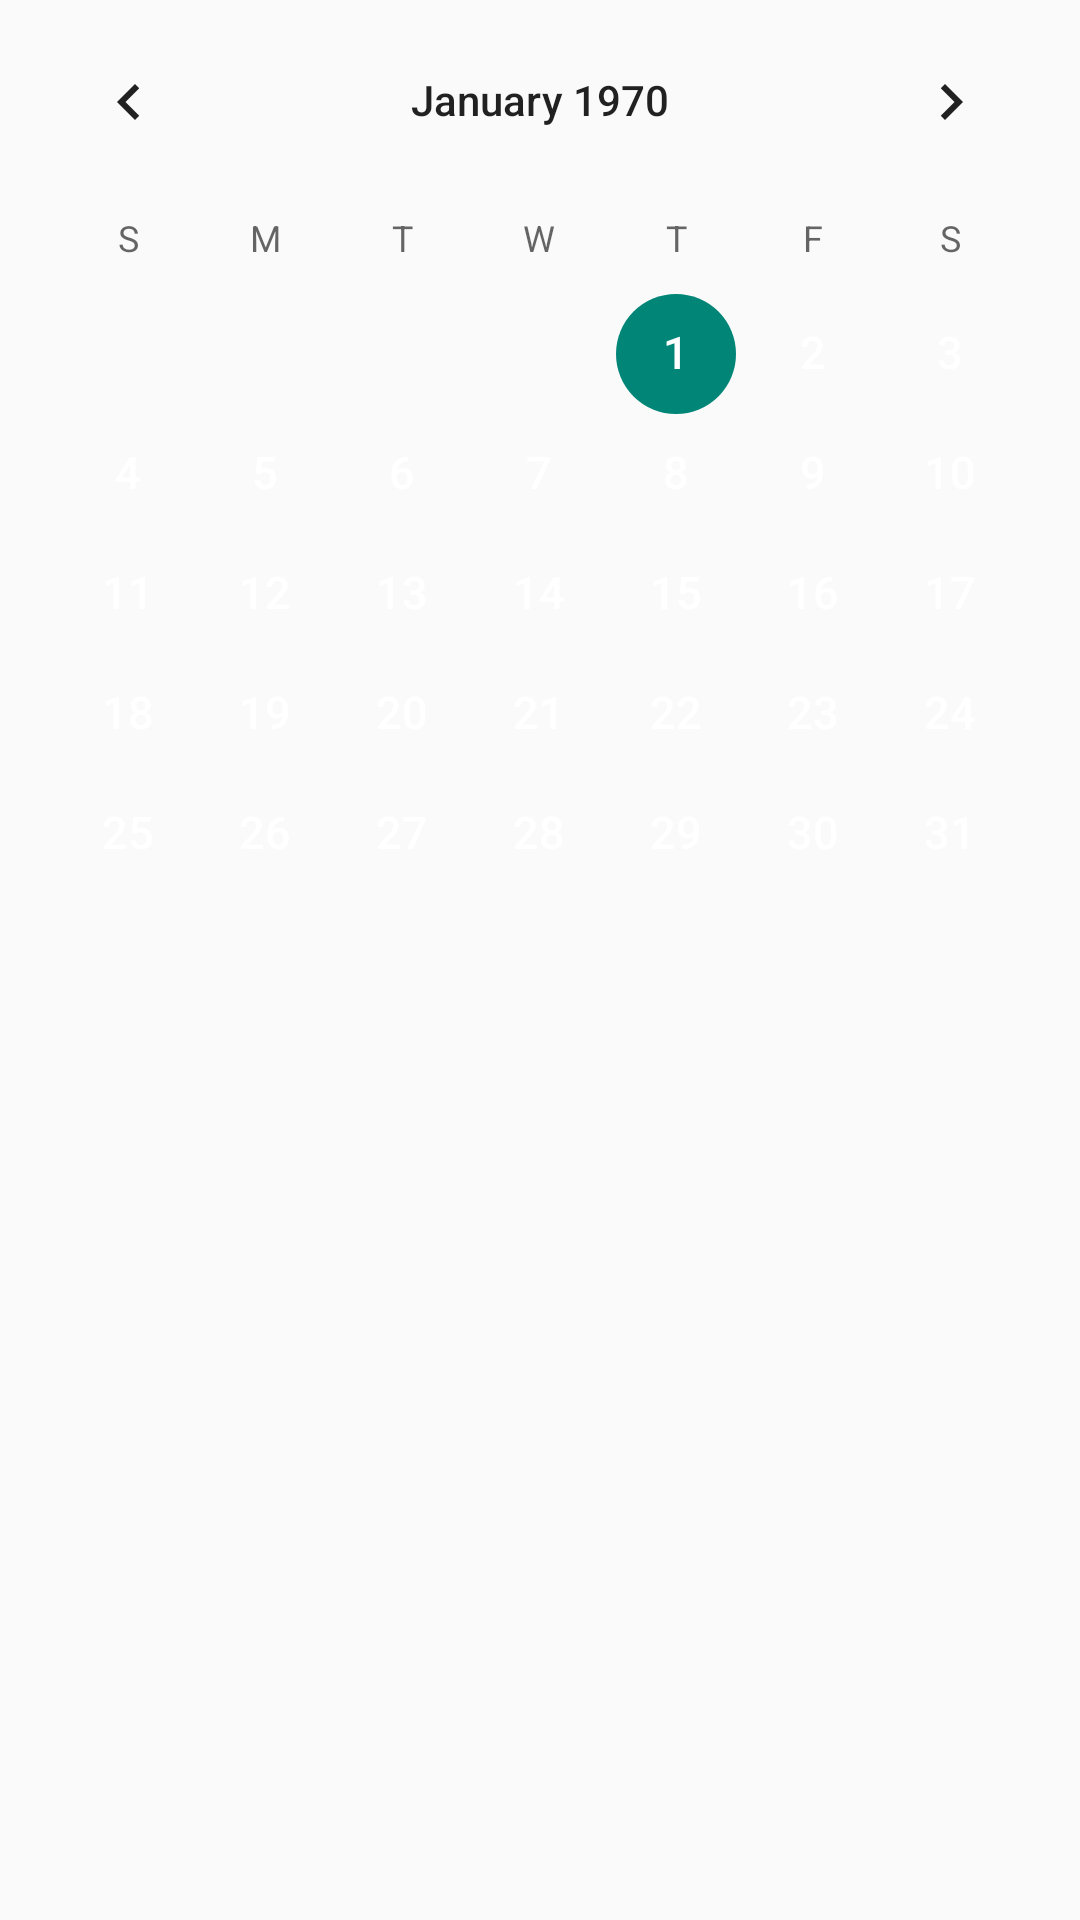

Layout XML and referenced resources for this Android screen:
<!-- AndroidManifest.xml: application theme AppTheme -->
<!-- res/layout/calendar.xml -->
<?xml version="1.0" encoding="utf-8"?>
<LinearLayout xmlns:android="http://schemas.android.com/apk/res/android"
    android:orientation="vertical" android:layout_width="match_parent"
    android:layout_height="match_parent">

    <CalendarView
        android:layout_width="match_parent"
        android:layout_height="match_parent"
        android:id="@+id/calendarView"
        android:layout_gravity="center_horizontal"
        android:dateTextAppearance="@color/uyhhhFontColor"
        android:weekNumberColor="@color/uyhhhFontColor"
        android:focusedMonthDateColor="@color/uyhhhFontColor"
        android:showWeekNumber="false" />
</LinearLayout>
<!-- resources referenced by this layout -->
<resources>
  <color name="uyhhhFontColor">#ffffff</color>
  <style name="AppTheme" parent="Theme.AppCompat.Light.NoActionBar">
          
  
          <item name="android:textColor">@color/uyhhhFontColor</item>
          <item name="android:textSize">15sp</item>
          
      </style>
</resources>
